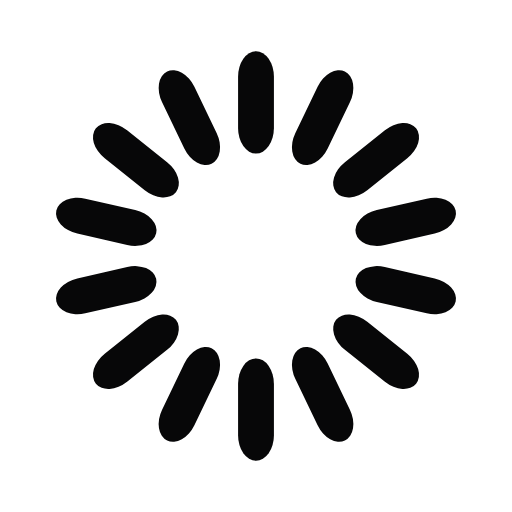
t = 0.00 s
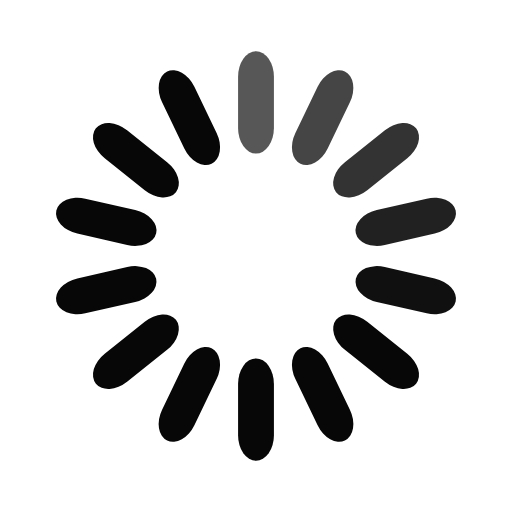
t = 0.32 s
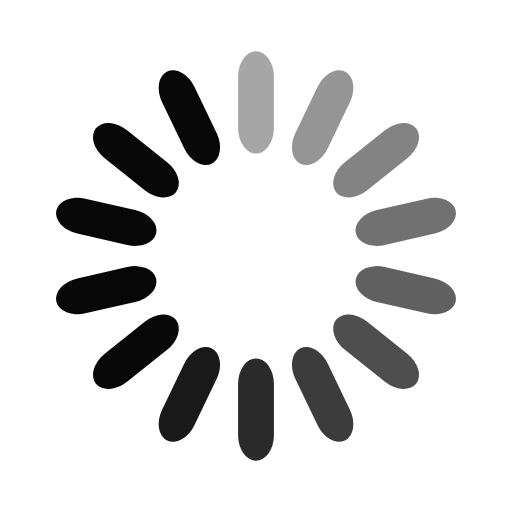
t = 0.64 s
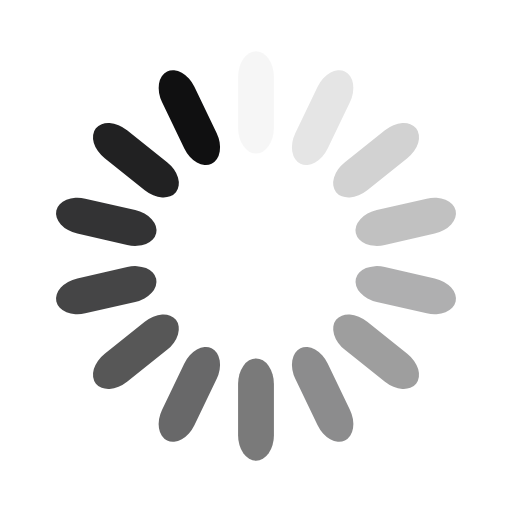
t = 0.96 s
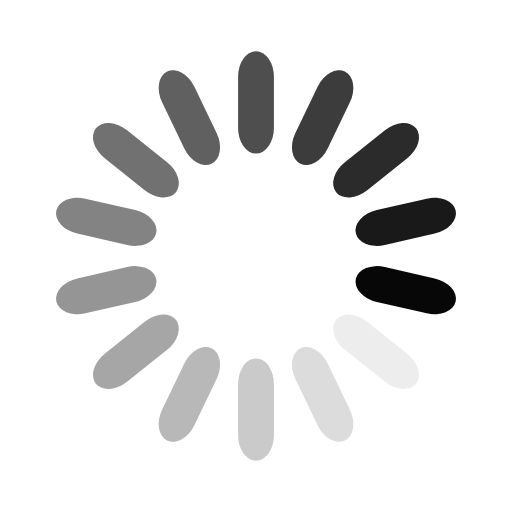
t = 1.29 s
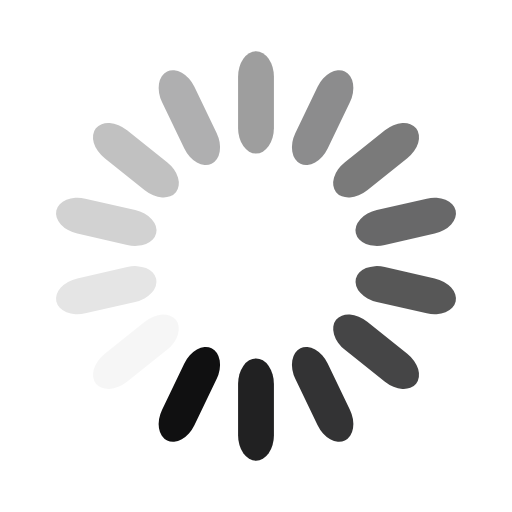
t = 1.61 s

The animated SVG that drew these frames (rendered in a browser with its animation timeline set to each time). Animation: 14 SMIL elements (animate=14); one cycle of 1.93 s, repeats indefinitely.

<svg xmlns="http://www.w3.org/2000/svg" viewBox="0 0 100 100" preserveAspectRatio="xMidYMid" class="uil-default"><path fill="none" d="M0 0h100v100H0z" class="bk"/><rect width="7" height="20" x="46.5" y="40" fill="#070708" rx="5" ry="5" transform="translate(0 -30)"><animate attributeName="opacity" from="1" to="0" dur="1s" begin="0s" repeatCount="indefinite"/></rect><rect width="7" height="20" x="46.5" y="40" fill="#070708" rx="5" ry="5" transform="rotate(25.714 115.72 65)"><animate attributeName="opacity" from="1" to="0" dur="1s" begin="0.07142857142857142s" repeatCount="indefinite"/></rect><rect width="7" height="20" x="46.5" y="40" fill="#070708" rx="5" ry="5" transform="rotate(51.43 81.148 65)"><animate attributeName="opacity" from="1" to="0" dur="1s" begin="0.14285714285714285s" repeatCount="indefinite"/></rect><rect width="7" height="20" x="46.5" y="40" fill="#070708" rx="5" ry="5" transform="rotate(77.143 68.81 65)"><animate attributeName="opacity" from="1" to="0" dur="1s" begin="0.21428571428571427s" repeatCount="indefinite"/></rect><rect width="7" height="20" x="46.5" y="40" fill="#070708" rx="5" ry="5" transform="rotate(102.857 61.962 65)"><animate attributeName="opacity" from="1" to="0" dur="1s" begin="0.2857142857142857s" repeatCount="indefinite"/></rect><rect width="7" height="20" x="46.5" y="40" fill="#070708" rx="5" ry="5" transform="rotate(128.57 57.224 65)"><animate attributeName="opacity" from="1" to="0" dur="1s" begin="0.35714285714285715s" repeatCount="indefinite"/></rect><rect width="7" height="20" x="46.5" y="40" fill="#070708" rx="5" ry="5" transform="rotate(154.286 53.424 65)"><animate attributeName="opacity" from="1" to="0" dur="1s" begin="0.42857142857142855s" repeatCount="indefinite"/></rect><rect width="7" height="20" x="46.5" y="40" fill="#070708" rx="5" ry="5" transform="rotate(180 50 65)"><animate attributeName="opacity" from="1" to="0" dur="1s" begin="0.5s" repeatCount="indefinite"/></rect><rect width="7" height="20" x="46.5" y="40" fill="#070708" rx="5" ry="5" transform="rotate(-154.286 46.576 65)"><animate attributeName="opacity" from="1" to="0" dur="1s" begin="0.5714285714285714s" repeatCount="indefinite"/></rect><rect width="7" height="20" x="46.5" y="40" fill="#070708" rx="5" ry="5" transform="rotate(-128.57 42.776 65)"><animate attributeName="opacity" from="1" to="0" dur="1s" begin="0.6428571428571429s" repeatCount="indefinite"/></rect><rect width="7" height="20" x="46.5" y="40" fill="#070708" rx="5" ry="5" transform="rotate(-102.857 38.038 65)"><animate attributeName="opacity" from="1" to="0" dur="1s" begin="0.7142857142857143s" repeatCount="indefinite"/></rect><rect width="7" height="20" x="46.5" y="40" fill="#070708" rx="5" ry="5" transform="rotate(-77.143 31.19 65)"><animate attributeName="opacity" from="1" to="0" dur="1s" begin="0.7857142857142857s" repeatCount="indefinite"/></rect><rect width="7" height="20" x="46.5" y="40" fill="#070708" rx="5" ry="5" transform="rotate(-51.43 18.852 65)"><animate attributeName="opacity" from="1" to="0" dur="1s" begin="0.8571428571428571s" repeatCount="indefinite"/></rect><rect width="7" height="20" x="46.5" y="40" fill="#070708" rx="5" ry="5" transform="rotate(-25.714 -15.72 65)"><animate attributeName="opacity" from="1" to="0" dur="1s" begin="0.9285714285714286s" repeatCount="indefinite"/></rect></svg>